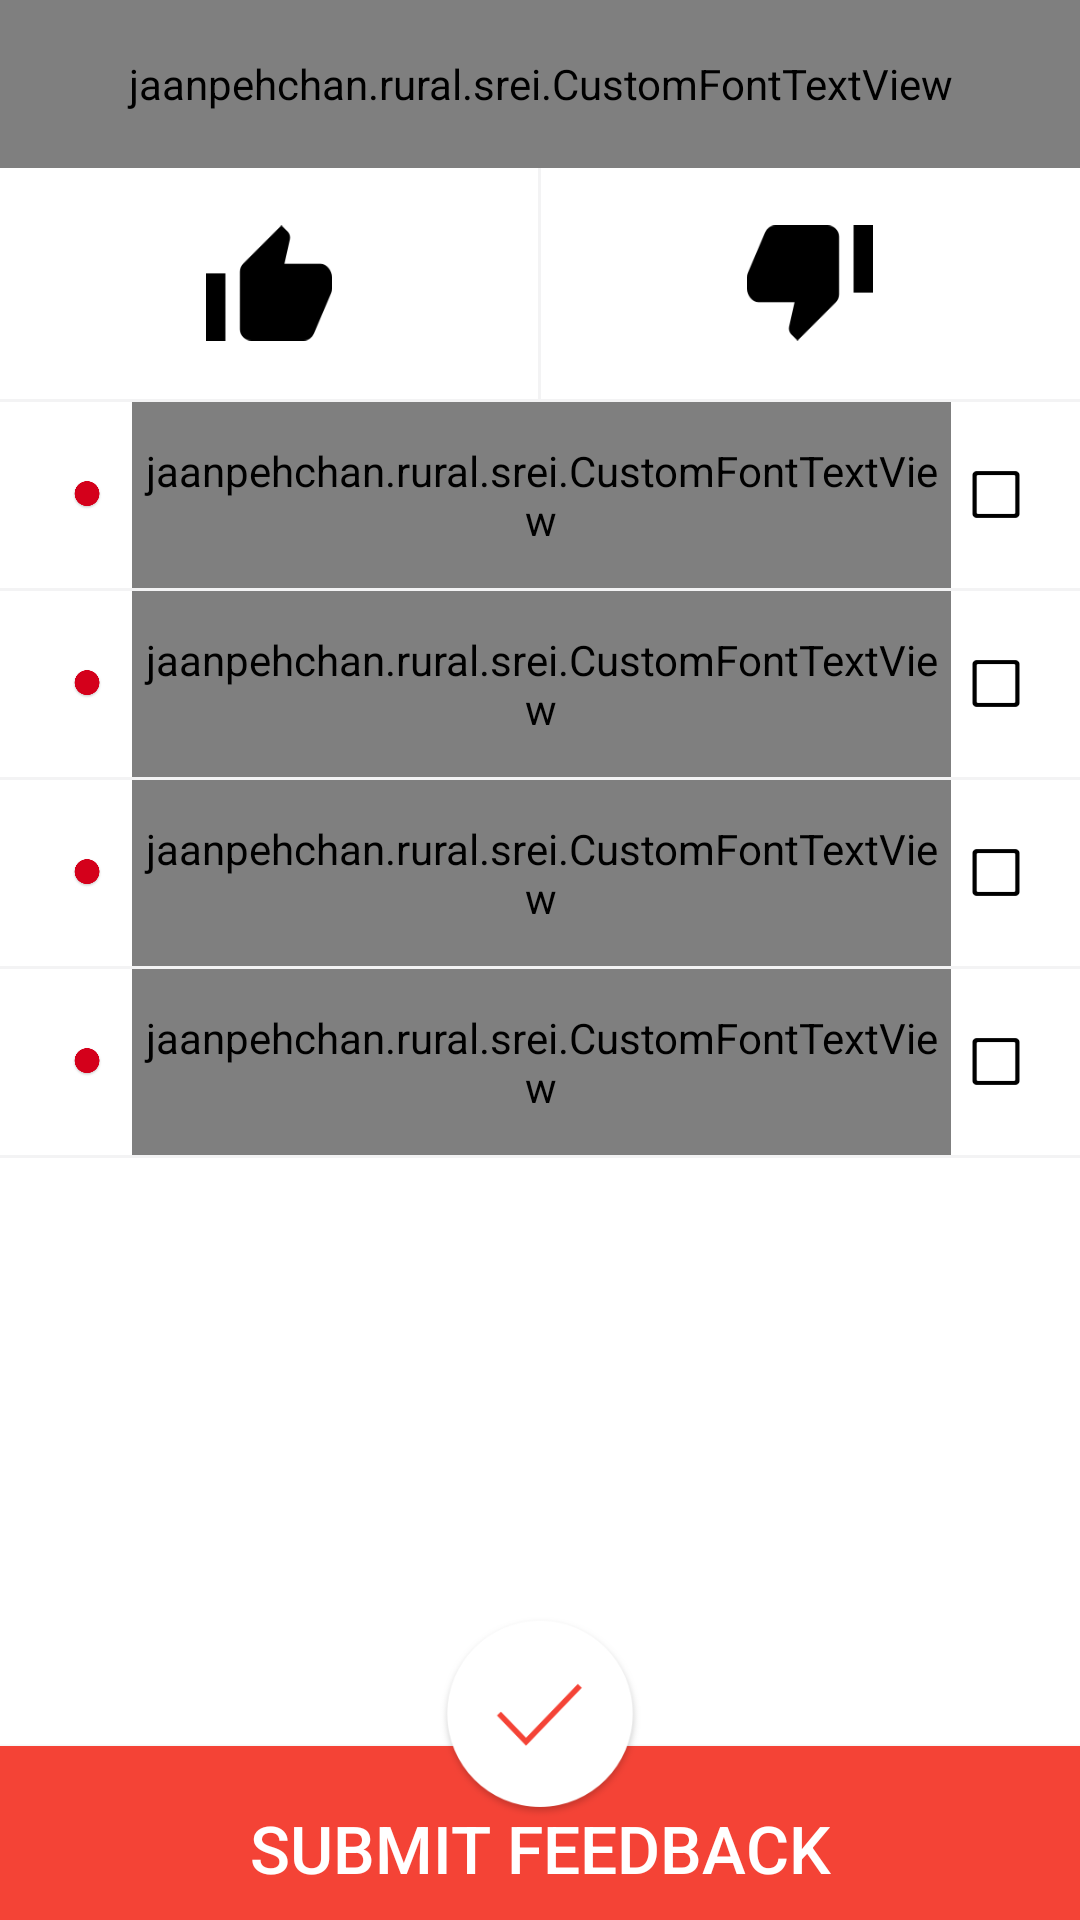

Reconstruct the res/layout file that produces this screen, plus the resources it refers to.
<!-- AndroidManifest.xml: application theme AppTheme -->
<!-- res/layout/activity_feedback_form.xml -->
<?xml version="1.0" encoding="utf-8"?>
<LinearLayout xmlns:android="http://schemas.android.com/apk/res/android"
    xmlns:app="http://schemas.android.com/apk/res-auto"
    xmlns:tools="http://schemas.android.com/tools"
    android:layout_width="match_parent"
    android:layout_height="match_parent"
    android:orientation="vertical">

    <include
        android:id="@+id/action_bar_container"
        layout="@layout/appbar" />

    <androidx.constraintlayout.widget.ConstraintLayout
        android:layout_width="match_parent"
        android:layout_height="match_parent">

        <LinearLayout
            android:id="@+id/checklist_container"
            android:layout_width="match_parent"
            android:layout_height="match_parent"
            android:background="@color/white"
            android:orientation="vertical"
            tools:ignore="RtlSymmetry">

            <LinearLayout
                android:layout_width="match_parent"
                android:layout_height="77dp"
                android:orientation="horizontal">

                <LinearLayout
                    android:id="@+id/layout_like"
                    android:layout_width="0dp"
                    android:layout_height="match_parent"
                    android:layout_weight="1"
                    android:background="@color/white"
                    android:gravity="center">

                    <ImageView
                        android:id="@+id/thumb_up"
                        android:layout_width="42dp"

                        android:layout_height="42dp"
                        android:background="@color/white"
                        android:src="@drawable/thumbs_up_icon" />
                </LinearLayout>


                <View
                    android:layout_width="1dp"
                    android:layout_height="match_parent"
                    android:background="@color/separator" />


                <LinearLayout
                    android:id="@+id/layout_unlike"

                    android:layout_width="0dp"
                    android:layout_height="match_parent"
                    android:layout_weight="1"
                    android:background="@color/white"
                    android:gravity="center">

                    <ImageView
                        android:layout_width="42dp"
android:id="@+id/thumb_down"
                        android:layout_height="42dp"
                        android:background="@color/white"
                        android:src="@drawable/thumbs_down_icon" />
                </LinearLayout>
            </LinearLayout>

            <View
                android:layout_width="match_parent"
                android:layout_height="1dp"
                android:background="@color/separator" />


            <LinearLayout
                android:layout_width="match_parent"
                android:layout_height="62dp"
                android:background="@color/white"
                android:gravity="center"
                android:orientation="horizontal">

                <ImageView
                    android:layout_width="10dp"
                    android:layout_height="10dp"
                    android:layout_marginLeft="24dp"
                    android:layout_marginRight="10dp"
                    android:src="@drawable/current_active_menu_indicator" />

                <jaanpehchan.rural.srei.CustomFontTextView
                    android:id="@+id/feedback_mark_1"
                    android:layout_width="0dp"
                    android:layout_height="match_parent"
                    android:layout_weight="1"
                    android:background="@color/white"
                    android:gravity="left|center_vertical"
                    android:text="Feedback Mark 1"
                    android:textColor="@color/feedbackform_textcolor"
                    android:textSize="19sp"
                    app:fontName="Avenir_Book_01" />

                <ImageView
                    android:id="@+id/item1"

                    android:layout_width="43dp"
                    android:layout_height="43dp"
                    android:background="@color/white"
                    android:contentDescription="TODO"
                    android:paddingEnd="13dp"
                    android:paddingRight="13dp"
                    android:src="@drawable/checkbox_empty_icon" />
            </LinearLayout>


            <View
                android:layout_width="match_parent"
                android:layout_height="1dp"
                android:background="@color/separator" />


            <LinearLayout
                android:layout_width="match_parent"

                android:layout_height="62dp"
                android:background="@color/white"
                android:gravity="center"
                android:orientation="horizontal">

                <ImageView
                    android:layout_width="10dp"
                    android:layout_height="10dp"
                    android:layout_marginLeft="24dp"
                    android:layout_marginRight="10dp"
                    android:src="@drawable/current_active_menu_indicator" />

                <jaanpehchan.rural.srei.CustomFontTextView
                    android:id="@+id/feedback_mark_2"
                    android:layout_width="0dp"
                    android:layout_height="match_parent"
                    android:layout_weight="1"
                    android:background="@color/white"

                    android:gravity="left|center_vertical"
                    android:text="Feedback Mark 1"
                    android:textColor="@color/feedbackform_textcolor"
                    android:textSize="19sp"
                    app:fontName="Avenir_Book_01" />

                <ImageView
                    android:id="@+id/item2"

                    android:layout_width="43dp"
                    android:layout_height="43dp"
                    android:background="@color/white"
                    android:contentDescription="TODO"
                    android:paddingEnd="13dp"
                    android:paddingRight="13dp"
                    android:src="@drawable/checkbox_empty_icon" />
            </LinearLayout>


            <View
                android:layout_width="match_parent"
                android:layout_height="1dp"
                android:background="@color/separator" />


            <LinearLayout
                android:layout_width="match_parent"

                android:layout_height="62dp"
                android:background="@color/white"
                android:gravity="center"
                android:orientation="horizontal">

                <ImageView
                    android:layout_width="10dp"
                    android:layout_height="10dp"
                    android:layout_marginLeft="24dp"
                    android:layout_marginRight="10dp"
                    android:src="@drawable/current_active_menu_indicator" />

                <jaanpehchan.rural.srei.CustomFontTextView
                    android:id="@+id/feedback_mark_3"
                    android:layout_width="0dp"
                    android:layout_height="match_parent"
                    android:layout_weight="1"
                    android:background="@color/white"
                    android:gravity="left|center_vertical"
                    android:text="Feedback Mark 1"

                    android:textColor="@color/feedbackform_textcolor"
                    android:textSize="19sp"
                    app:fontName="Avenir_Book_01" />

                <ImageView
                    android:id="@+id/item3"

                    android:layout_width="43dp"
                    android:layout_height="43dp"
                    android:background="@color/white"
                    android:contentDescription="TODO"
                    android:paddingEnd="13dp"
                    android:paddingRight="13dp"
                    android:src="@drawable/checkbox_empty_icon" />
            </LinearLayout>


            <View
                android:layout_width="match_parent"
                android:layout_height="1dp"
                android:background="@color/separator" />

            <LinearLayout
                android:layout_width="match_parent"
                android:layout_height="62dp"
                android:background="@color/white"
                android:gravity="center"
                android:orientation="horizontal">

                <ImageView
                    android:layout_width="10dp"
                    android:layout_height="10dp"
                    android:layout_marginLeft="24dp"
                    android:layout_marginRight="10dp"
                    android:src="@drawable/current_active_menu_indicator" />


                <jaanpehchan.rural.srei.CustomFontTextView
                    android:id="@+id/feedback_mark_4"
                    android:layout_width="0dp"
                    android:layout_height="match_parent"
                    android:layout_weight="1"
                    android:background="@color/white"
                    android:gravity="left|center_vertical"
                    android:text="Feedback Mark 1"
                    android:textColor="@color/feedbackform_textcolor"
                    android:textSize="19sp"

                    app:fontName="Avenir_Book_01" />

                <ImageView
                    android:id="@+id/item4"
                    android:layout_width="43dp"
                    android:layout_height="43dp"
                    android:background="@color/white"
                    android:contentDescription="TODO"
                    android:paddingEnd="13dp"
                    android:paddingRight="13dp"
                    android:src="@drawable/checkbox_empty_icon" />
            </LinearLayout>


            <View
                android:layout_width="match_parent"
                android:layout_height="1dp"
                android:background="@color/separator" />


        </LinearLayout>

        <ImageView
            android:id="@+id/submit_feedback_button"
            android:layout_width="67dp"
            android:layout_height="67dp"
            android:layout_marginBottom="34dp"
            android:background="?attr/selectableItemBackground"
            android:elevation="8dp"
            android:src="@drawable/submit_button"
            app:layout_constraintBottom_toBottomOf="parent"
            app:layout_constraintEnd_toEndOf="parent"
            app:layout_constraintStart_toStartOf="parent" />


        <Button
            android:id="@+id/button_feedback_submit"
            android:layout_width="match_parent"
            android:layout_height="58dp"

            android:background="@color/button_background_color"
            android:paddingTop="10dp"
            android:text="Submit FeedBack"
            android:textAllCaps="true"
            android:textColor="@color/white"
            android:textSize="@dimen/text_button_size"
            app:layout_constraintBottom_toBottomOf="@id/checklist_container"
            app:layout_constraintLeft_toLeftOf="parent"
            app:layout_constraintRight_toRightOf="parent" />
    </androidx.constraintlayout.widget.ConstraintLayout>
</LinearLayout>
<!-- res/layout/appbar.xml (included above) -->
<?xml version="1.0" encoding="utf-8"?>
<com.google.android.material.appbar.AppBarLayout xmlns:android="http://schemas.android.com/apk/res/android"
    xmlns:app="http://schemas.android.com/apk/res-auto"
    android:id="@+id/appbar_layout"
    android:layout_width="match_parent"
    android:layout_height="?actionBarSize">

    <androidx.constraintlayout.widget.ConstraintLayout
        android:id="@+id/title_layout"
        android:layout_width="match_parent"
        android:layout_height="match_parent">

        <androidx.appcompat.widget.Toolbar
            android:id="@+id/toolbar"
            android:layout_width="match_parent"
            android:layout_height="match_parent"
            android:background="@drawable/navbar_bg"
            android:theme="@style/ThemeOverlay.AppCompat.Dark"

            app:popupTheme="@style/Theme.AppCompat.Light" />
   
        <jaanpehchan.rural.srei.CustomFontTextView
            android:id="@+id/activity_title"
            android:layout_width="match_parent"
            android:layout_height="match_parent"
            android:gravity="center"
            android:text="@string/title"
            android:textColor="@color/white"
            android:textSize="24sp"
            app:fontName="Avenir_Book_01" />
    </androidx.constraintlayout.widget.ConstraintLayout>
</com.google.android.material.appbar.AppBarLayout>
<!-- resources referenced by this layout -->
<resources>
  <color name="button_background_color">#F44336</color>
  <color name="feedbackform_textcolor">#000000</color>
  <color name="separator">#0d1d1d26</color>
  <color name="white">#ffffff</color>
  <dimen name="text_button_size">22sp</dimen>
  <!-- drawable checkbox_empty_icon: png bitmap (drawable-mdpi, 885 bytes) -->
  <!-- drawable current_active_menu_indicator: png bitmap (drawable-mdpi, 3926 bytes) -->
  <!-- drawable navbar_bg: png bitmap (drawable-mdpi, 223496 bytes) -->
  <!-- drawable submit_button: png bitmap (drawable-mdpi, 12831 bytes) -->
  <!-- drawable thumbs_down_icon: png bitmap (drawable-mdpi, 1493 bytes) -->
  <!-- drawable thumbs_up_icon: png bitmap (drawable-mdpi, 1852 bytes) -->
  <string name="title">TITLE</string>
  <style name="AppTheme" parent="Theme.AppCompat.Light.NoActionBar">
          
          <item name="colorPrimary">@color/colorPrimary</item>
          <item name="colorPrimaryDark">@color/colorPrimaryDark</item>
          <item name="colorAccent">@color/colorAccent</item>
          <item name="windowNoTitle">true</item>
      </style>
  <color name="colorPrimary">#3F51B5</color>
  <color name="colorPrimaryDark">#303F9F</color>
  <color name="colorAccent">#FF4081</color>
</resources>
